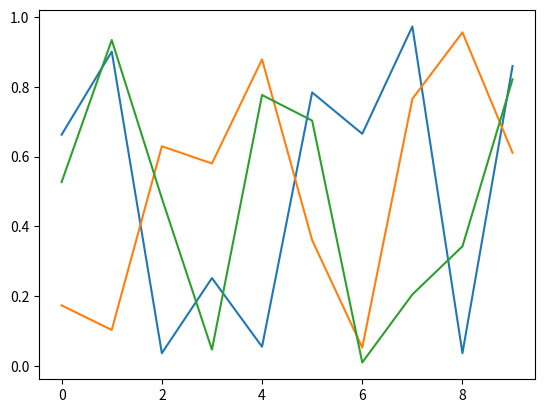

Source code (Python):
import numpy as np
import matplotlib.pyplot as plt
plt.ion()
for i in range(3):
    plt.plot(np.random.rand(10))
    plt.show()
